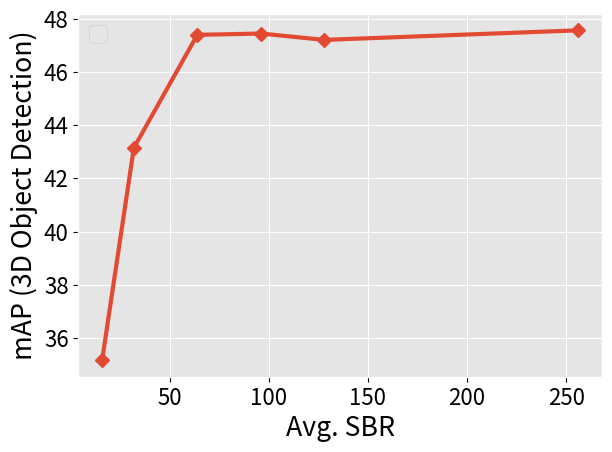

Generate this figure with matplotlib:
import matplotlib
import matplotlib.pyplot as plt
import numpy as np
import math
import matplotlib.ticker as ticker

plt.style.use('ggplot')
matplotlib.use('Agg')
matplotlib.rcParams['text.color'] = 'black'
matplotlib.rcParams['axes.labelcolor'] = 'black'
matplotlib.rcParams['xtick.color'] = 'black'
matplotlib.rcParams['ytick.color'] = 'black'
#params = {'legend.fontsize': 'x-large',
#         'axes.labelsize': 'x-large',
#         'axes.titlesize':'x-large',
#         'xtick.labelsize':'x-large',
#         'ytick.labelsize':'x-large'}
#matplotlib.rcParams.update(params)
matplotlib.rcParams.update({'font.size': 16})

#ax = plt.figure().gca()
#ax.yaxis.set_major_locator(ticker.MaxNLocator(integer=True))
#plt.locator_params(axis='y', nbins=6)

x = ['Clean', '0.1', '0.05', '0.02', '0.01']
p3 = [58.61, 54.29, 52.46, 38.49, 29.42]
p4 = [58.11, 52.89, 48.47, 35.13, 23.68]
p1 = [58.61, 54.11, 50.03, 36.45, 25.33]
p2 = [58.45, 49.23, 45.63, 26.44, 15.44]
p5 = [58.34, 42.43, 38.77, 16.95, 11.34]
#plt.plot(x, p3, marker='D', linewidth=3.0, markersize=7.0, label='PPC (Ours)')
#plt.plot(x, p1, marker='D', linewidth=3.0, markersize=7.0, label='w/o FPPS')
#plt.plot(x, p2, marker='D', linewidth=3.0, markersize=7.0, label='w/o NPD Filtering')
#plt.plot(x, p5, marker='D', linewidth=3.0, markersize=7.0, label='w/o FPPS & NPD Filtering')
#plt.plot(x, p4, marker='D', linewidth=3.0, markersize=7.0, label='w/o Probability')

xx = [0, 0.2, 0.3, 0.4, 0.5, 1.]
p6 = [29.55, 44.85, 47.40, 47.01, 45.42, 37.11]
xxx = [0, 0.5, 1, 1.5, 2]
p7 = [45.44, 47.11, 47.40, 46.19, 43.71]
xxxx = [0.5, 1.0, 1.1, 1.2, 1.3, 1.4, 1.5]
p8 = [26.47, 38.69, 40.03, 39.89, 38.45, 37.41, 33.85]
xxxxx = [16, 32, 64, 96, 128, 256]
p9 = [35.16, 43.15, 47.40, 47.45, 47.21, 47.57]
xxxxxx = [0.1, 0.15, 0.2, 0.3, 0.4, 0.8]
p10 = [42.51, 46.09, 47.40, 40.17, 35.19, 23.34]
#plt.plot(xx, p6, marker='D', linewidth=3.0, markersize=7.0)
#plt.plot(xxx, p7, marker='D', linewidth=3.0, markersize=7.0)
#plt.plot(xxxx, p8, marker='D', linewidth=3.0, markersize=7.0)
plt.plot(xxxxx, p9, marker='D', linewidth=3.0, markersize=7.0)
#plt.plot(xxxxxx, p10, marker='D', linewidth=3.0, markersize=7.0)

plt.xlabel('Avg. SBR')
#plt.xlabel('NPD Score Value ' + r'$(\alpha) \quad x10^{-2}$')
#plt.xlabel('FPPS Probability Value ' + r'($\beta) \quad x10^{-2}$')
#plt.xlabel('Thresholding Value')
#plt.xlabel('Max Ball Neighbors (L)')
#plt.xlabel('Ball Radius (r)')

plt.ylabel('mAP (3D Object Detection)')
#plt.ylabel('')
plt.legend()
plt.tight_layout()
#plt.gca().yaxis.grid(color='black')
#plt.savefig('ablation_wonpdfps.pdf')
#plt.savefig('ablation_woprobs.pdf')
#plt.savefig('ablation_npdthresh.pdf')
#plt.savefig('ablation_fppsthresh.pdf')
#plt.savefig('ablation_thresh.pdf')
plt.savefig('ablation_maxballneighbors.pdf')
#plt.savefig('ablation_ballradius.pdf')
